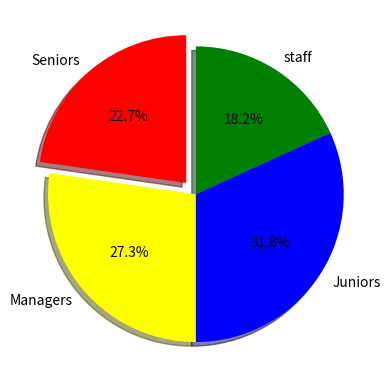

Write the Python code that produced this figure.
import matplotlib.pyplot as plt
import numpy as np

categories = ['Seniors', 'Managers', 'Juniors', 'staff']
values = np.array([25, 30, 35, 20])
colors = ['red', 'yellow', 'blue', 'green']

# autopct() -- this parameter is used to display the percentage values on the pie slices. 1.1f shows one decimal place
#explode() -- if we want to show a slice of piechart explode

plt.pie(values, labels=categories,
                colors=colors,
                autopct='%1.1f%%',
                explode=(0.1, 0, 0, 0),
                shadow=True,
                startangle=90)
plt.show()
